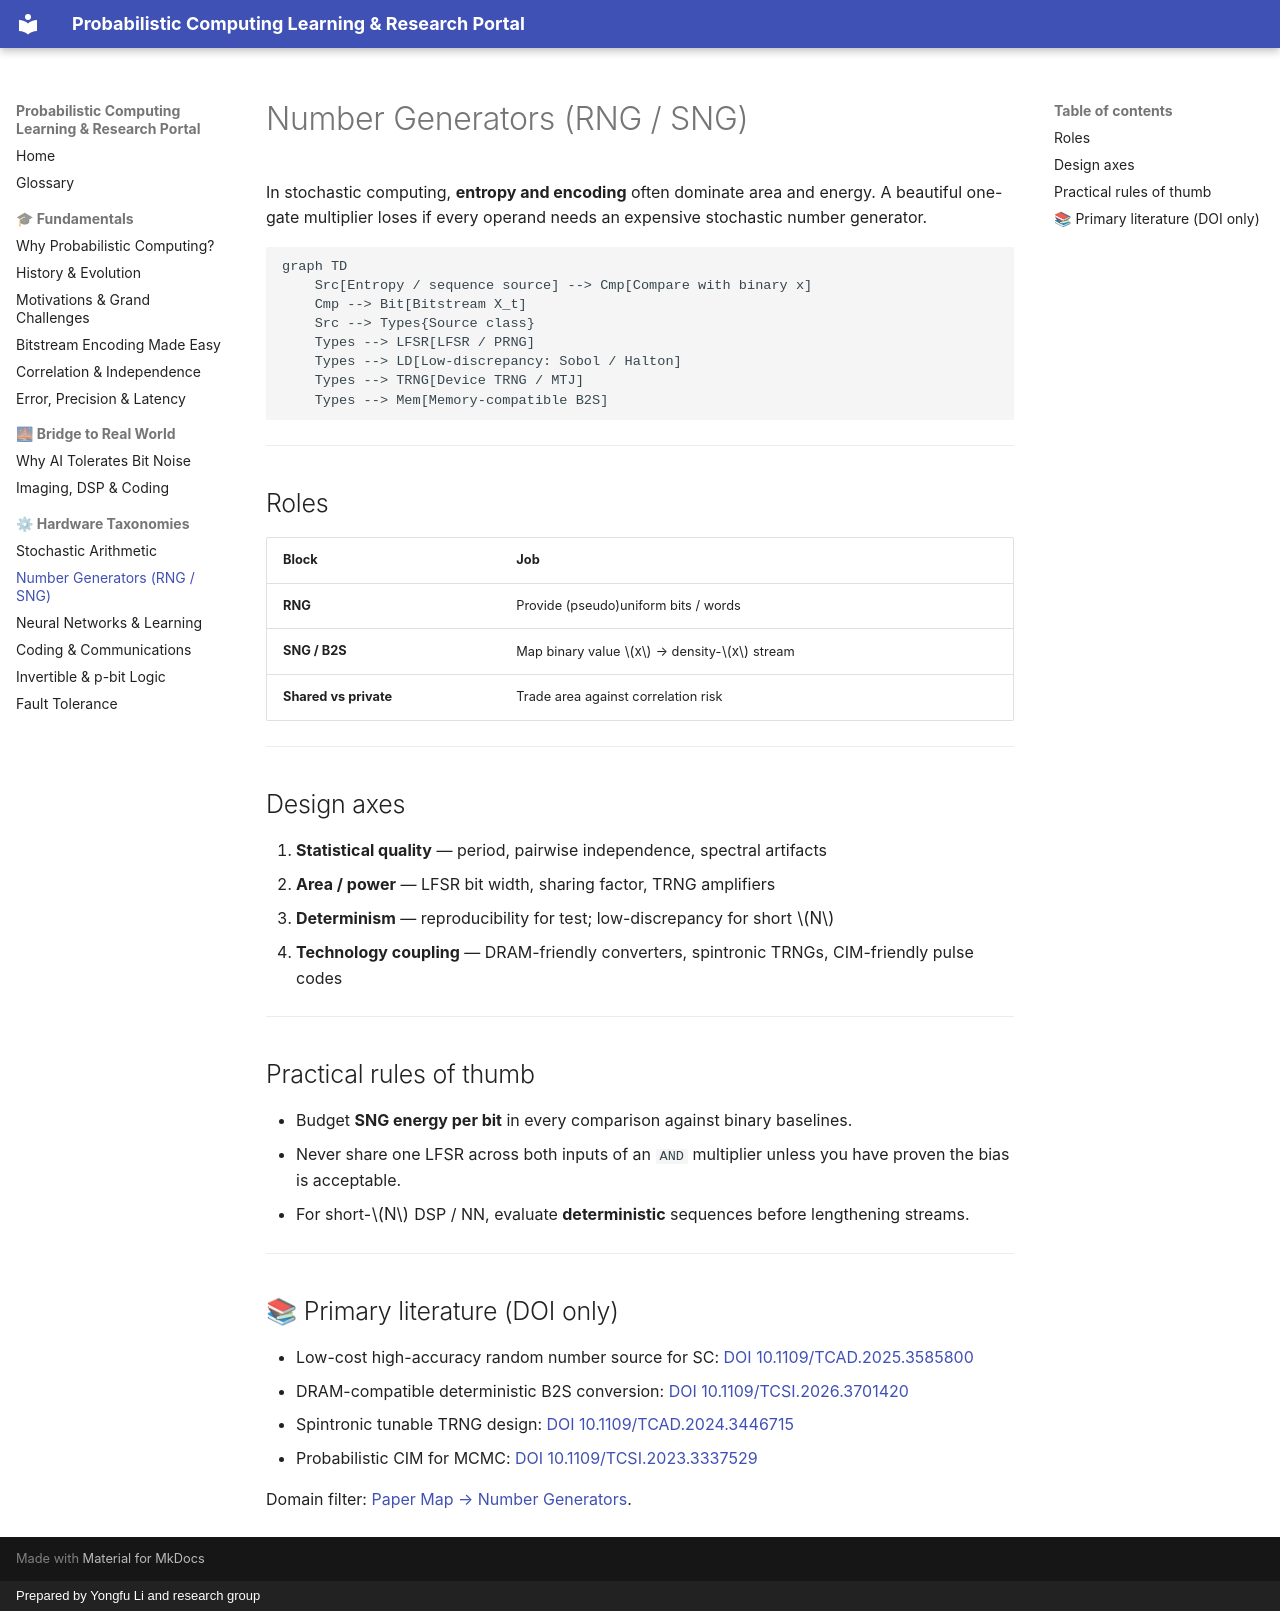

repository: Probabilistic-Computing/public · page: taxonomy/number-generators/index.html · generator: mkdocs · copyright: Prepared by Yongfu Li and research group

# Number Generators (RNG / SNG)

In stochastic computing, **entropy and encoding** often dominate area and energy. A beautiful one-gate multiplier loses if every operand needs an expensive stochastic number generator.

```mermaid
graph TD
    Src[Entropy / sequence source] --> Cmp[Compare with binary x]
    Cmp --> Bit[Bitstream X_t]
    Src --> Types{Source class}
    Types --> LFSR[LFSR / PRNG]
    Types --> LD[Low-discrepancy: Sobol / Halton]
    Types --> TRNG[Device TRNG / MTJ]
    Types --> Mem[Memory-compatible B2S]
```

---

## Roles

| Block | Job |
| :--- | :--- |
| **RNG** | Provide (pseudo)uniform bits / words |
| **SNG / B2S** | Map binary value $x$ → density-$x$ stream |
| **Shared vs private** | Trade area against correlation risk |

---

## Design axes

1. **Statistical quality** — period, pairwise independence, spectral artifacts
2. **Area / power** — LFSR bit width, sharing factor, TRNG amplifiers
3. **Determinism** — reproducibility for test; low-discrepancy for short $N$
4. **Technology coupling** — DRAM-friendly converters, spintronic TRNGs, CIM-friendly pulse codes

---

## Practical rules of thumb

- Budget **SNG energy per bit** in every comparison against binary baselines.
- Never share one LFSR across both inputs of an `AND` multiplier unless you have proven the bias is acceptable.
- For short-$N$ DSP / NN, evaluate **deterministic** sequences before lengthening streams.

---

## 📚 Primary literature (DOI only)

- Low-cost high-accuracy random number source for SC: [DOI 10.1109/TCAD.2025.3585800](https://doi.org/10.1109/TCAD.2025.3585800)
- DRAM-compatible deterministic B2S conversion: [DOI 10.1109/TCSI.2026.3701420](https://doi.org/10.1109/TCSI.2026.3701420)
- Spintronic tunable TRNG design: [DOI 10.1109/TCAD.2024.3446715](https://doi.org/10.1109/TCAD.2024.3446715)
- Probabilistic CIM for MCMC: [DOI 10.1109/TCSI.2023.3337529](https://doi.org/10.1109/TCSI.2023.3337529)

Domain filter: [Paper Map → Number Generators](https://probabilistic-computing.github.io/.github/).
